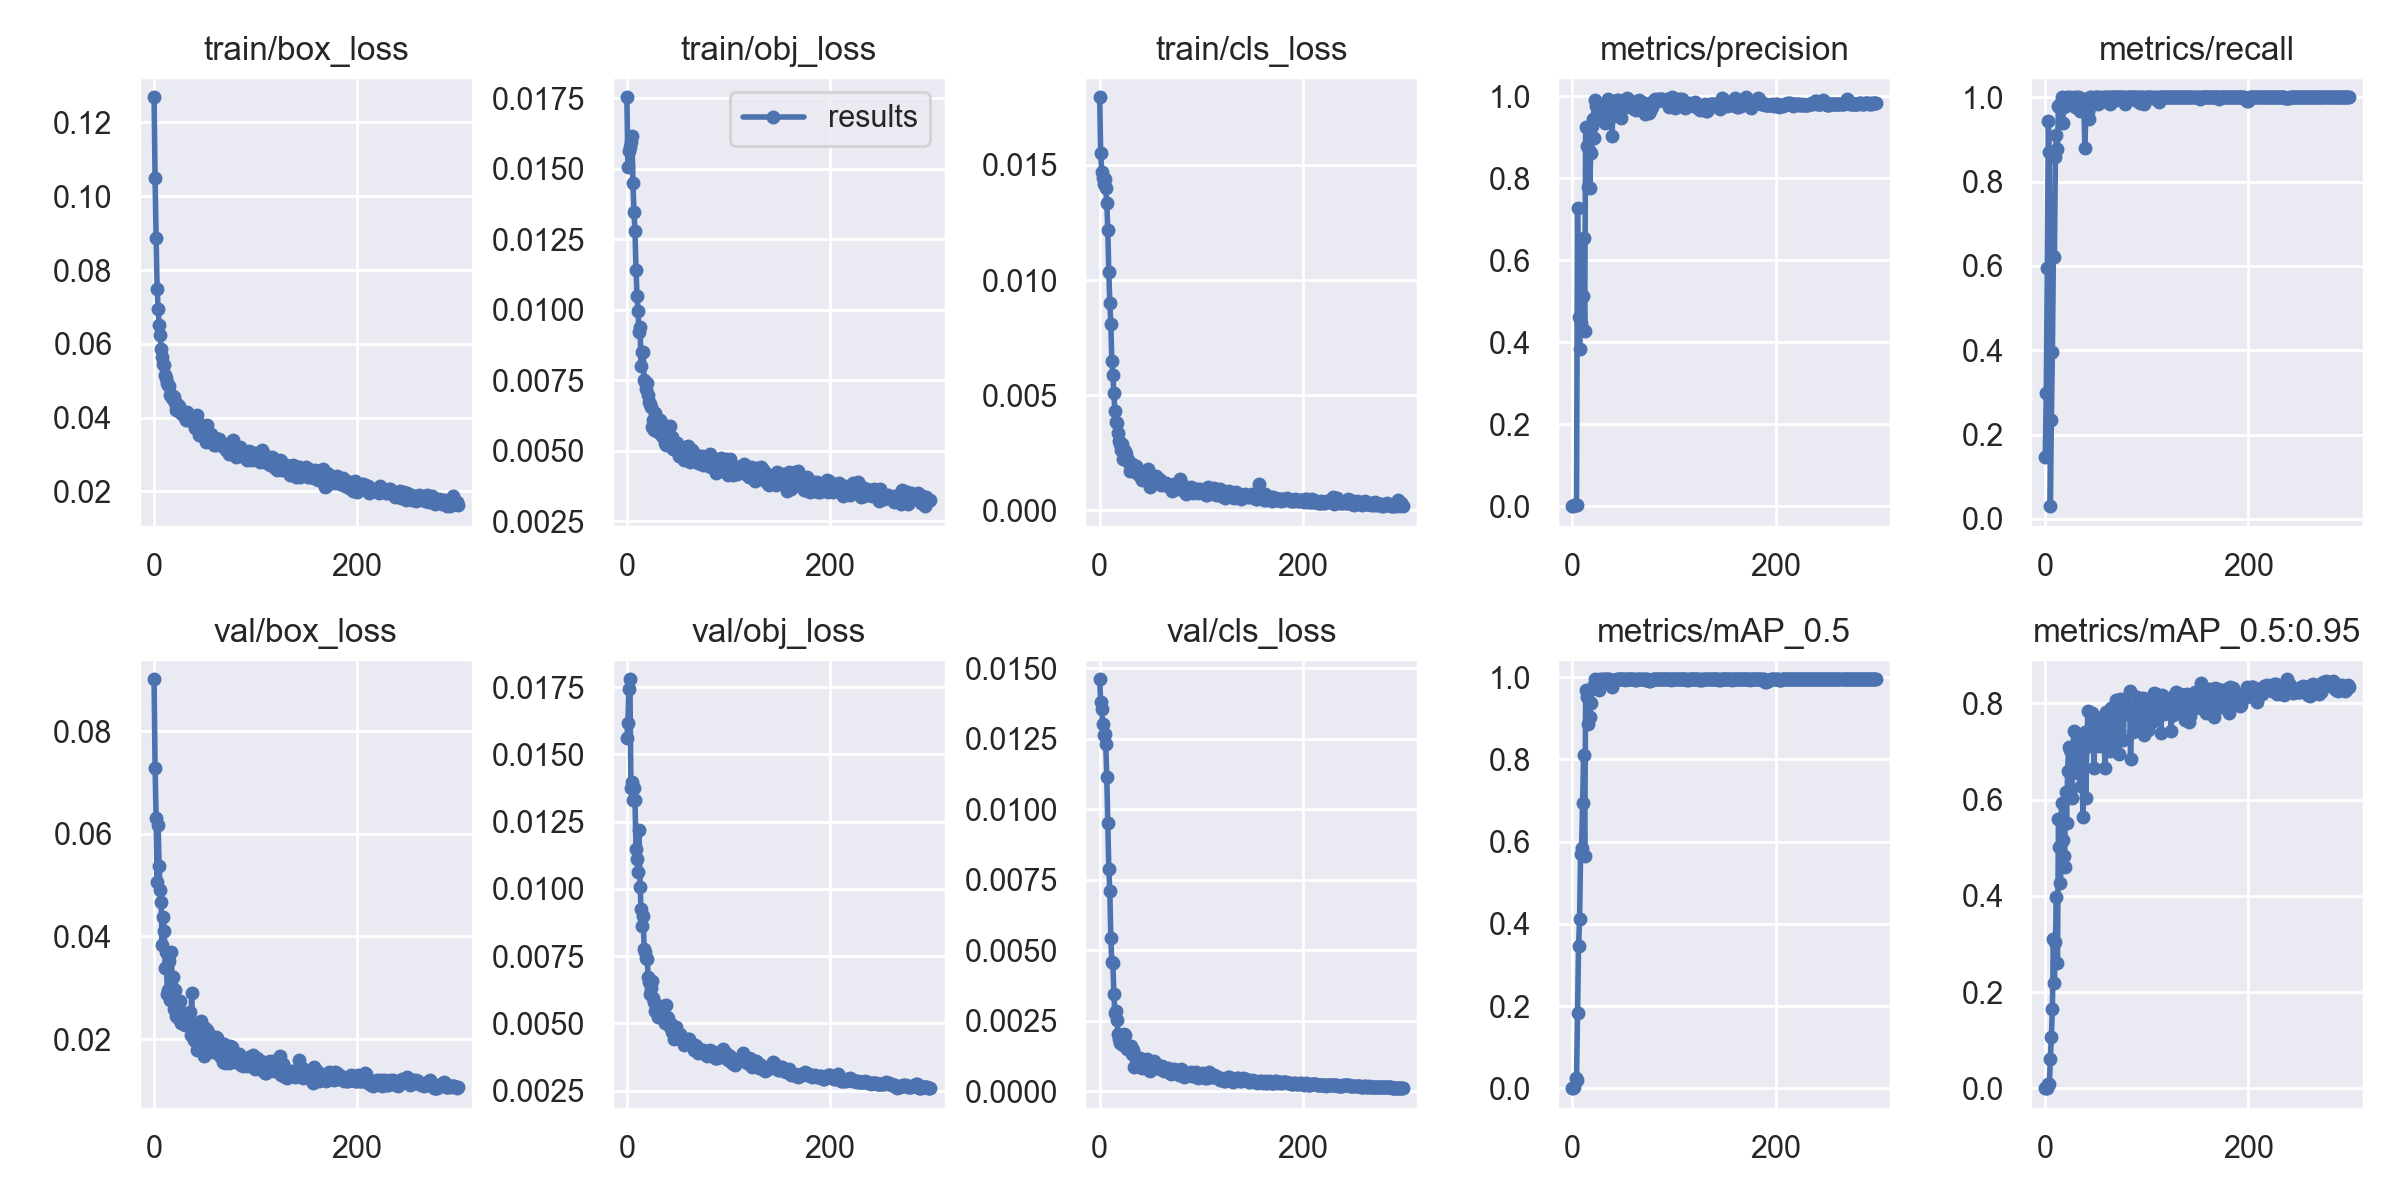

The file beside this chart, header and first rows:
epoch, train/box_loss, train/obj_loss, train/cls_loss, metrics/precision, metrics/recall, metrics/mAP_0.5, metrics/mAP_0.5:0.95, val/box_loss, val/obj_loss, val/cls_loss, x/lr0, x/lr1, x/lr2
0, 0.1268, 0.01754, 0.01794, 0.0005863, 0.1465, 0.0004847, 0.000108, 0.09009, 0.0156, 0.0146, 0.0847, 0.0017, 0.0017
1, 0.105, 0.01508, 0.01552, 0.001372, 0.2997, 0.001346, 0.0003293, 0.07284, 0.01617, 0.01378, 0.06849, 0.003489, 0.003489
2, 0.08871, 0.01565, 0.0147, 0.002354, 0.5943, 0.002533, 0.0009937, 0.06316, 0.01744, 0.01353, 0.05227, 0.005268, 0.005268
3, 0.07498, 0.01577, 0.01442, 0.004347, 0.9444, 0.02412, 0.008344, 0.05051, 0.0178, 0.01303, 0.03604, 0.007036, 0.007036
4, 0.06943, 0.01594, 0.01415, 0.003937, 0.8704, 0.02104, 0.007731, 0.06173, 0.01377, 0.01264, 0.01979, 0.008793, 0.008793
5, 0.06514, 0.01615, 0.01439, 0.7278, 0.0303, 0.1836, 0.06012, 0.05363, 0.01396, 0.01268, 0.00985, 0.00985, 0.00985
6, 0.0624, 0.01448, 0.01399, 0.4617, 0.234, 0.3454, 0.1065, 0.0491, 0.0133, 0.01229, 0.00985, 0.00985, 0.00985
7, 0.05863, 0.01347, 0.01336, 0.3844, 0.3954, 0.4109, 0.1653, 0.04663, 0.01376, 0.01115, 0.00982, 0.00982, 0.00982
8, 0.05651, 0.0128, 0.01219, 0.4473, 0.6246, 0.5695, 0.3099, 0.03827, 0.01331, 0.009521, 0.00979, 0.00979, 0.00979
9, 0.05448, 0.01143, 0.01037, 0.4358, 0.6212, 0.5845, 0.2186, 0.04376, 0.01149, 0.007884, 0.00976, 0.00976, 0.00976
10, 0.05414, 0.0105, 0.008986, 0.5135, 0.8586, 0.695, 0.3043, 0.04105, 0.0111, 0.007087, 0.00973, 0.00973, 0.00973
11, 0.05149, 0.00996, 0.008106, 0.6559, 0.9103, 0.8104, 0.3971, 0.03376, 0.01064, 0.005421, 0.0097, 0.0097, 0.0097
12, 0.05081, 0.009199, 0.006468, 0.4281, 0.8762, 0.5649, 0.2612, 0.03704, 0.0122, 0.00456, 0.00967, 0.00967, 0.00967
13, 0.04945, 0.009376, 0.005885, 0.9257, 0.9797, 0.968, 0.5595, 0.02883, 0.01008, 0.004539, 0.00964, 0.00964, 0.00964
14, 0.04872, 0.00802, 0.005096, 0.8803, 0.9771, 0.9529, 0.5006, 0.02966, 0.009253, 0.003436, 0.00961, 0.00961, 0.00961
15, 0.04857, 0.008494, 0.004305, 0.7785, 0.9849, 0.8868, 0.4272, 0.03519, 0.008616, 0.002753, 0.00958, 0.00958, 0.00958
16, 0.04611, 0.008487, 0.00385, 0.8703, 1, 0.9689, 0.5931, 0.02769, 0.00899, 0.002828, 0.00955, 0.00955, 0.00955
17, 0.04605, 0.007507, 0.003788, 0.7779, 0.9394, 0.9026, 0.517, 0.03702, 0.007775, 0.002536, 0.00952, 0.00952, 0.00952
18, 0.04542, 0.007435, 0.003378, 0.862, 0.9767, 0.9382, 0.4838, 0.03021, 0.007665, 0.002038, 0.00949, 0.00949, 0.00949
19, 0.04595, 0.007204, 0.003021, 0.9291, 0.9926, 0.9725, 0.4603, 0.03218, 0.007427, 0.001833, 0.00946, 0.00946, 0.00946
20, 0.0455, 0.007409, 0.002881, 0.9459, 0.9988, 0.9754, 0.6156, 0.0258, 0.007409, 0.001703, 0.00943, 0.00943, 0.00943
21, 0.04403, 0.00699, 0.002603, 0.8993, 1, 0.9812, 0.5514, 0.02959, 0.006727, 0.001886, 0.0094, 0.0094, 0.0094
22, 0.04219, 0.006725, 0.002862, 0.9913, 0.9841, 0.995, 0.6593, 0.02455, 0.006538, 0.001661, 0.00937, 0.00937, 0.00937
23, 0.04364, 0.006661, 0.002237, 0.9758, 0.9849, 0.9894, 0.7088, 0.02676, 0.006082, 0.001624, 0.00934, 0.00934, 0.00934
24, 0.04205, 0.006546, 0.002264, 0.9562, 1, 0.9918, 0.7034, 0.02414, 0.006305, 0.002012, 0.00931, 0.00931, 0.00931
25, 0.04309, 0.005826, 0.002558, 0.9611, 0.9936, 0.9921, 0.6218, 0.025, 0.006563, 0.001983, 0.00928, 0.00928, 0.00928
26, 0.04155, 0.006097, 0.002435, 0.9534, 0.9838, 0.9678, 0.6032, 0.02743, 0.005947, 0.00157, 0.00925, 0.00925, 0.00925
27, 0.04132, 0.005737, 0.002217, 0.9803, 0.9867, 0.9946, 0.6882, 0.02309, 0.005809, 0.001482, 0.00922, 0.00922, 0.00922
28, 0.0411, 0.00633, 0.002174, 0.9742, 1, 0.9937, 0.7417, 0.02358, 0.005448, 0.001571, 0.00919, 0.00919, 0.00919
29, 0.04046, 0.005829, 0.002052, 0.9665, 0.9767, 0.9946, 0.6934, 0.0251, 0.005625, 0.001538, 0.00916, 0.00916, 0.00916
30, 0.04026, 0.006085, 0.001701, 0.9489, 0.9992, 0.994, 0.6756, 0.02285, 0.005446, 0.001533, 0.00913, 0.00913, 0.00913
31, 0.03924, 0.005669, 0.001899, 0.9822, 1, 0.995, 0.6544, 0.02434, 0.005247, 0.001598, 0.0091, 0.0091, 0.0091
32, 0.04145, 0.005938, 0.00201, 0.9362, 1, 0.995, 0.7223, 0.0227, 0.00555, 0.001318, 0.00907, 0.00907, 0.00907
33, 0.03938, 0.006079, 0.00196, 0.9852, 0.9839, 0.9941, 0.6714, 0.02433, 0.005362, 0.001441, 0.00904, 0.00904, 0.00904
34, 0.04005, 0.005669, 0.001895, 0.9691, 0.9683, 0.995, 0.6831, 0.0234, 0.005398, 0.0008679, 0.00901, 0.00901, 0.00901
35, 0.04047, 0.005534, 0.001648, 0.9927, 0.9971, 0.995, 0.6288, 0.02534, 0.00518, 0.001227, 0.00898, 0.00898, 0.00898
36, 0.04027, 0.005837, 0.001943, 0.9491, 0.9849, 0.9946, 0.7314, 0.02087, 0.005656, 0.00113, 0.00895, 0.00895, 0.00895
37, 0.03994, 0.005907, 0.001726, 0.9474, 0.9902, 0.994, 0.5638, 0.02889, 0.005316, 0.001158, 0.00892, 0.00892, 0.00892
38, 0.03916, 0.005261, 0.001707, 0.9765, 0.9806, 0.9941, 0.7259, 0.02102, 0.005012, 0.00107, 0.00889, 0.00889, 0.00889
39, 0.03901, 0.0052, 0.00153, 0.9036, 0.8788, 0.9753, 0.7407, 0.01991, 0.00567, 0.0009269, 0.00886, 0.00886, 0.00886
40, 0.03716, 0.005299, 0.001505, 0.9733, 0.9656, 0.9891, 0.6024, 0.02324, 0.00525, 0.001177, 0.00883, 0.00883, 0.00883
41, 0.03726, 0.00522, 0.001631, 0.982, 0.9797, 0.994, 0.7199, 0.01945, 0.005203, 0.0009427, 0.0088, 0.0088, 0.0088
42, 0.04062, 0.005865, 0.001312, 0.9821, 0.9645, 0.9933, 0.7833, 0.01797, 0.00485, 0.0008005, 0.00877, 0.00877, 0.00877
43, 0.03704, 0.005341, 0.00136, 0.9896, 0.948, 0.9928, 0.7345, 0.02006, 0.004983, 0.0009425, 0.00874, 0.00874, 0.00874
44, 0.03538, 0.005486, 0.00149, 0.9918, 1, 0.995, 0.7113, 0.02138, 0.004675, 0.001087, 0.00871, 0.00871, 0.00871
45, 0.03527, 0.005058, 0.001651, 0.9907, 1, 0.995, 0.7227, 0.02112, 0.004669, 0.001035, 0.00868, 0.00868, 0.00868
46, 0.03519, 0.005208, 0.001324, 0.9851, 0.9957, 0.995, 0.7801, 0.02354, 0.004407, 0.0008493, 0.00865, 0.00865, 0.00865
47, 0.0381, 0.005082, 0.001469, 0.9881, 0.9847, 0.9946, 0.7517, 0.02145, 0.004556, 0.001126, 0.00862, 0.00862, 0.00862
48, 0.03599, 0.005285, 0.001777, 0.9482, 0.9849, 0.9946, 0.6664, 0.0203, 0.004851, 0.0009494, 0.00859, 0.00859, 0.00859
49, 0.03568, 0.005257, 0.001252, 0.9762, 1, 0.995, 0.752, 0.0167, 0.004634, 0.0007369, 0.00856, 0.00856, 0.00856
50, 0.03533, 0.004966, 0.001031, 0.984, 1, 0.995, 0.7708, 0.02224, 0.004467, 0.0007213, 0.00853, 0.00853, 0.00853
51, 0.03343, 0.0048, 0.001137, 0.9853, 1, 0.995, 0.7314, 0.02039, 0.004435, 0.0009152, 0.0085, 0.0085, 0.0085
52, 0.03802, 0.004858, 0.001268, 0.9754, 0.9849, 0.9937, 0.7249, 0.02173, 0.004616, 0.0007938, 0.00847, 0.00847, 0.00847
53, 0.0347, 0.005023, 0.001414, 0.9738, 1, 0.995, 0.7115, 0.01836, 0.004488, 0.0009768, 0.00844, 0.00844, 0.00844
54, 0.03495, 0.004984, 0.001469, 0.996, 0.9961, 0.995, 0.7224, 0.02093, 0.00441, 0.001053, 0.00841, 0.00841, 0.00841
55, 0.03335, 0.004977, 0.001491, 0.9926, 0.9957, 0.995, 0.7474, 0.01946, 0.004392, 0.0009164, 0.00838, 0.00838, 0.00838
56, 0.03558, 0.004669, 0.001306, 0.9918, 1, 0.995, 0.7535, 0.0195, 0.0042, 0.0008589, 0.00835, 0.00835, 0.00835
57, 0.03507, 0.00488, 0.001272, 0.99, 0.996, 0.995, 0.7451, 0.01763, 0.004301, 0.0009144, 0.00832, 0.00832, 0.00832
58, 0.03314, 0.005114, 0.001358, 0.9838, 0.9943, 0.995, 0.7153, 0.01759, 0.004348, 0.0008761, 0.00829, 0.00829, 0.00829
59, 0.03263, 0.004759, 0.001303, 0.9849, 1, 0.995, 0.6654, 0.0198, 0.004394, 0.0007752, 0.00826, 0.00826, 0.00826
... 240 more rows
